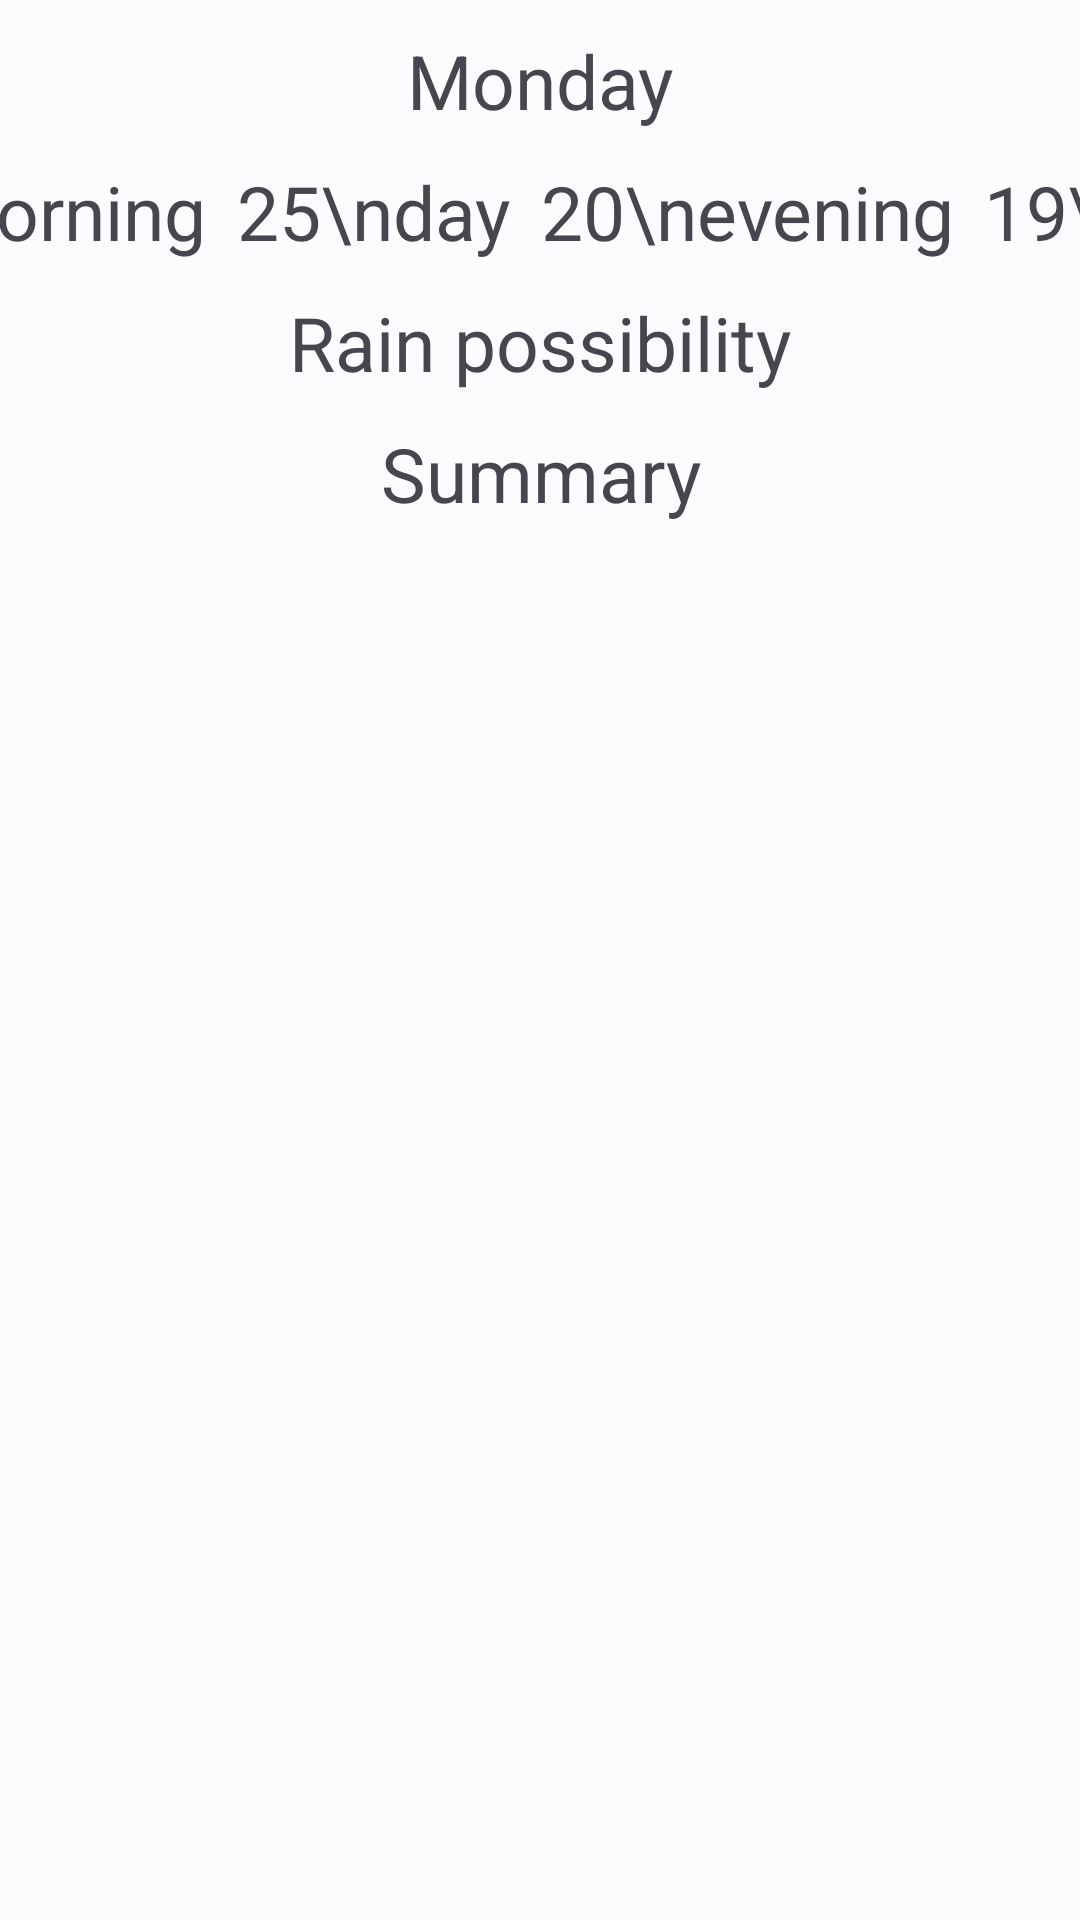

Reconstruct the res/layout file that produces this screen, plus the resources it refers to.
<!-- AndroidManifest.xml: application theme Theme.WeatherApp -->
<!-- res/layout/daily.xml -->
<?xml version="1.0" encoding="utf-8"?>
<layout xmlns:android="http://schemas.android.com/apk/res/android"
    xmlns:app="http://schemas.android.com/apk/res-auto"
    xmlns:tools="http://schemas.android.com/tools"
    tools:context=".fragments.SearchFragment">

    <data>

        <variable
            name="weatherDataViewModel"
            type="com.example.weatherapp.viewmodels.WeatherDataViewModel" />
    </data>

    <androidx.constraintlayout.widget.ConstraintLayout
        android:layout_width="wrap_content"
        android:layout_height="wrap_content">

        
        <TextView
            android:id="@+id/day"
            android:layout_width="wrap_content"
            android:layout_height="wrap_content"
            android:layout_marginTop="10dp"
            android:text="Monday"
            android:textSize="25sp"
            app:layout_constraintEnd_toEndOf="parent"
            app:layout_constraintStart_toStartOf="parent"
            app:layout_constraintTop_toTopOf="parent" />

        
        <TextView
            android:id="@+id/morning_temp"
            android:layout_width="wrap_content"
            android:layout_height="wrap_content"
            android:layout_marginTop="10dp"
            android:layout_marginStart="10dp"
            android:gravity="center"
            android:text="18\nmorning"
            android:textSize="25sp"
            app:layout_constraintEnd_toStartOf="@id/day_temp"
            app:layout_constraintStart_toStartOf="parent"
            app:layout_constraintTop_toBottomOf="@id/day" />

        
        <TextView
            android:id="@+id/day_temp"
            android:layout_width="wrap_content"
            android:layout_height="wrap_content"
            android:layout_marginTop="10dp"
            android:layout_marginStart="10dp"
            android:gravity="center"
            android:text="25\nday"
            android:textSize="25sp"
            app:layout_constraintEnd_toStartOf="@id/evening_temp"
            app:layout_constraintStart_toEndOf="@id/morning_temp"
            app:layout_constraintTop_toBottomOf="@id/day" />

        
        <TextView
            android:id="@+id/evening_temp"
            android:layout_width="wrap_content"
            android:layout_height="wrap_content"
            android:layout_marginTop="10dp"
            android:layout_marginStart="10dp"
            android:gravity="center"
            android:text="20\nevening"
            android:textSize="25sp"
            app:layout_constraintEnd_toStartOf="@id/night_temp"
            app:layout_constraintStart_toEndOf="@id/day_temp"
            app:layout_constraintTop_toBottomOf="@id/day" />

        
        <TextView
            android:id="@+id/night_temp"
            android:layout_width="wrap_content"
            android:layout_height="wrap_content"
            android:layout_marginTop="10dp"
            android:layout_marginStart="10dp"
            android:layout_marginEnd="10dp"
            android:gravity="center"
            android:text="19\nnight"
            android:textSize="25sp"
            app:layout_constraintEnd_toEndOf="parent"
            app:layout_constraintStart_toEndOf="@id/evening_temp"
            app:layout_constraintTop_toBottomOf="@id/day" />

        
        <TextView
            android:id="@+id/rain_possibility"
            android:layout_width="wrap_content"
            android:layout_height="wrap_content"
            android:layout_marginTop="10dp"
            android:text="Rain possibility"
            android:textSize="25sp"
            app:layout_constraintEnd_toEndOf="parent"
            app:layout_constraintStart_toStartOf="parent"
            app:layout_constraintTop_toBottomOf="@id/day_temp" />

        <TextView
            android:id="@+id/summary"
            android:layout_width="305dp"
            android:layout_height="wrap_content"
            android:layout_marginTop="10dp"
            android:gravity="center"
            android:text="Summary"
            android:textSize="25sp"
            app:layout_constraintEnd_toEndOf="parent"
            app:layout_constraintStart_toStartOf="parent"
            app:layout_constraintTop_toBottomOf="@id/rain_possibility" />

    </androidx.constraintlayout.widget.ConstraintLayout>
</layout>
<!-- resources referenced by this layout -->
<resources>
  <style name="Theme.WeatherApp" parent="Base.Theme.WeatherApp" />
  <style name="Base.Theme.WeatherApp" parent="Theme.Material3.DayNight.NoActionBar">
          
          
          <item name="colorPrimary">@color/md_theme_light_primary</item>
          <item name="colorOnPrimary">@color/md_theme_light_onPrimary</item>
          <item name="colorPrimaryContainer">@color/md_theme_light_primaryContainer</item>
          <item name="colorOnPrimaryContainer">@color/md_theme_light_onPrimaryContainer</item>
          <item name="colorSecondary">@color/md_theme_light_secondary</item>
          <item name="colorOnSecondary">@color/md_theme_light_onSecondary</item>
          <item name="colorSecondaryContainer">@color/md_theme_light_secondaryContainer</item>
          <item name="colorOnSecondaryContainer">@color/md_theme_light_onSecondaryContainer</item>
          <item name="colorTertiary">@color/md_theme_light_tertiary</item>
          <item name="colorOnTertiary">@color/md_theme_light_onTertiary</item>
          <item name="colorTertiaryContainer">@color/md_theme_light_tertiaryContainer</item>
          <item name="colorOnTertiaryContainer">@color/md_theme_light_onTertiaryContainer</item>
          <item name="colorError">@color/md_theme_light_error</item>
          <item name="colorErrorContainer">@color/md_theme_light_errorContainer</item>
          <item name="colorOnError">@color/md_theme_light_onError</item>
          <item name="colorOnErrorContainer">@color/md_theme_light_onErrorContainer</item>
          <item name="android:colorBackground">@color/md_theme_light_background</item>
          <item name="colorOnBackground">@color/md_theme_light_onBackground</item>
          <item name="colorSurface">@color/md_theme_light_surface</item>
          <item name="colorOnSurface">@color/md_theme_light_onSurface</item>
          <item name="colorSurfaceVariant">@color/md_theme_light_surfaceVariant</item>
          <item name="colorOnSurfaceVariant">@color/md_theme_light_onSurfaceVariant</item>
          <item name="colorOutline">@color/md_theme_light_outline</item>
          <item name="colorOnSurfaceInverse">@color/md_theme_light_inverseOnSurface</item>
          <item name="colorSurfaceInverse">@color/md_theme_light_inverseSurface</item>
          <item name="colorPrimaryInverse">@color/md_theme_light_inversePrimary</item>
      </style>
  <color name="md_theme_light_primary">#2958C1</color>
  <color name="md_theme_light_onPrimary">#FFFFFF</color>
  <color name="md_theme_light_primaryContainer">#DBE1FF</color>
  <color name="md_theme_light_onPrimaryContainer">#00184A</color>
  <color name="md_theme_light_secondary">#984800</color>
  <color name="md_theme_light_onSecondary">#FFFFFF</color>
  <color name="md_theme_light_secondaryContainer">#FFDBC8</color>
  <color name="md_theme_light_onSecondaryContainer">#321300</color>
  <color name="md_theme_light_tertiary">#2958C1</color>
  <color name="md_theme_light_onTertiary">#FFFFFF</color>
  <color name="md_theme_light_tertiaryContainer">#DBE1FF</color>
  <color name="md_theme_light_onTertiaryContainer">#00184A</color>
  <color name="md_theme_light_error">#BA1A1A</color>
  <color name="md_theme_light_errorContainer">#FFDAD6</color>
  <color name="md_theme_light_onError">#FFFFFF</color>
  <color name="md_theme_light_onErrorContainer">#410002</color>
  <color name="md_theme_light_background">#FEFBFF</color>
  <color name="md_theme_light_onBackground">#1B1B1F</color>
  <color name="md_theme_light_surface">#FEFBFF</color>
  <color name="md_theme_light_onSurface">#1B1B1F</color>
  <color name="md_theme_light_surfaceVariant">#E2E2EC</color>
  <color name="md_theme_light_onSurfaceVariant">#45464F</color>
  <color name="md_theme_light_outline">#757680</color>
  <color name="md_theme_light_inverseOnSurface">#F2F0F4</color>
  <color name="md_theme_light_inverseSurface">#303034</color>
  <color name="md_theme_light_inversePrimary">#B3C5FF</color>
</resources>
